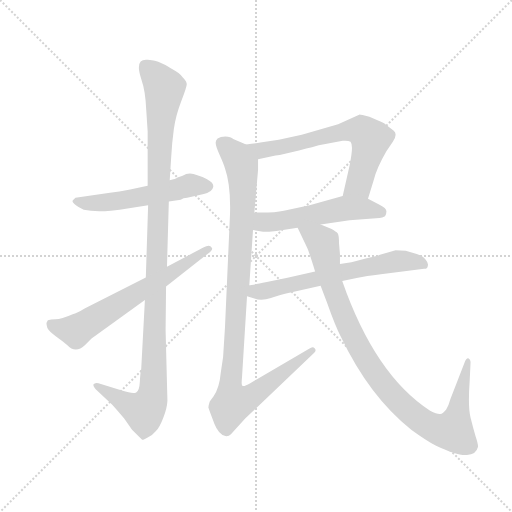
t = 0.00 s
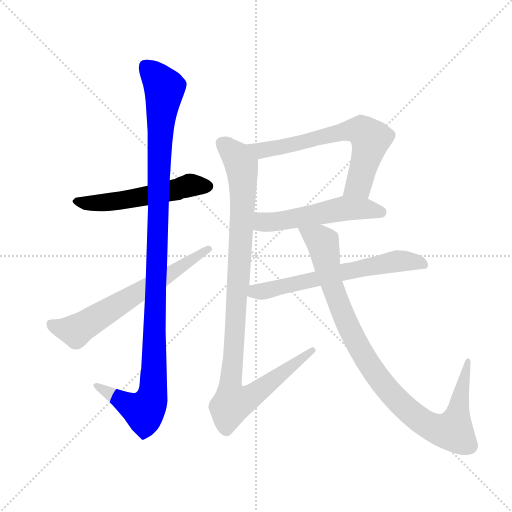
t = 1.44 s
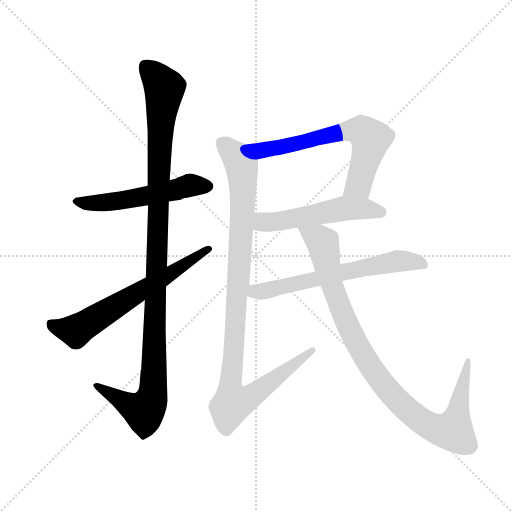
t = 2.88 s
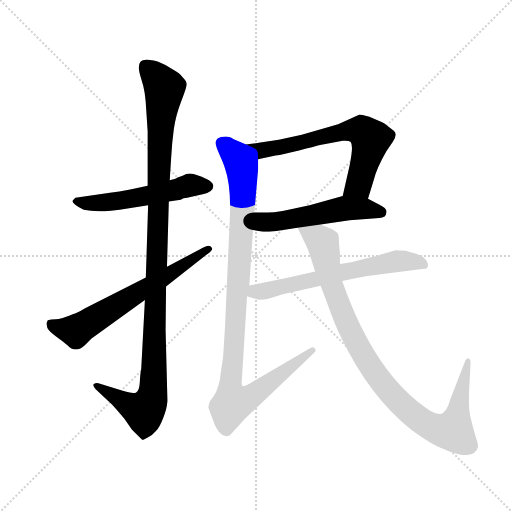
t = 4.32 s
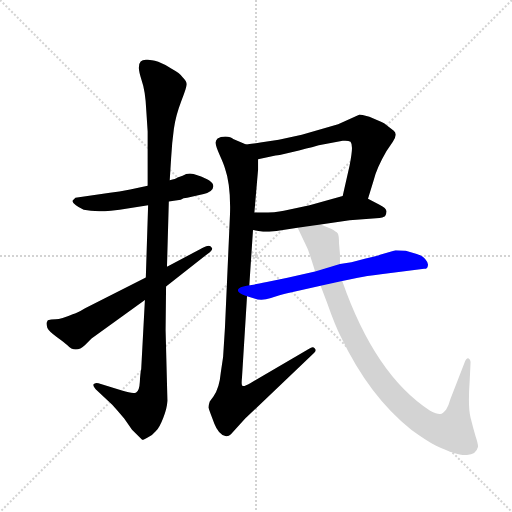
t = 5.75 s
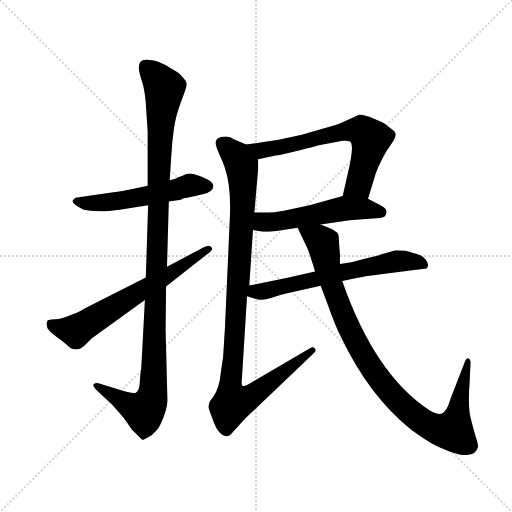
t = 7.19 s

The animated SVG that drew these frames (rendered in a browser with its animation timeline set to each time). Animation: 8 CSS @keyframes rules; one cycle of 7.19 s.

<svg version="1.1" viewBox="0 0 1024 1024" xmlns="http://www.w3.org/2000/svg">
  <g stroke="lightgray" stroke-dasharray="1,1" stroke-width="1" transform="scale(4, 4)">
    <line x1="0" y1="0" x2="256" y2="256"></line>
    <line x1="256" y1="0" x2="0" y2="256"></line>
    <line x1="128" y1="0" x2="128" y2="256"></line>
    <line x1="0" y1="128" x2="256" y2="128"></line>
  </g>
  <g transform="scale(0.92, -0.92) translate(60, -850)">
    <style type="text/css">
      
        @keyframes keyframes0 {
          from {
            stroke: blue;
            stroke-dashoffset: 545;
            stroke-width: 128;
          }
          64% {
            animation-timing-function: step-end;
            stroke: blue;
            stroke-dashoffset: 0;
            stroke-width: 128;
          }
          to {
            stroke: black;
            stroke-width: 1024;
          }
        }
        #make-me-a-hanzi-animation-0 {
          animation: keyframes0 0.6935221354166666s both;
          animation-delay: 0s;
          animation-timing-function: linear;
        }
      
        @keyframes keyframes1 {
          from {
            stroke: blue;
            stroke-dashoffset: 1145;
            stroke-width: 128;
          }
          79% {
            animation-timing-function: step-end;
            stroke: blue;
            stroke-dashoffset: 0;
            stroke-width: 128;
          }
          to {
            stroke: black;
            stroke-width: 1024;
          }
        }
        #make-me-a-hanzi-animation-1 {
          animation: keyframes1 1.1818033854166667s both;
          animation-delay: 0.6935221354166666s;
          animation-timing-function: linear;
        }
      
        @keyframes keyframes2 {
          from {
            stroke: blue;
            stroke-dashoffset: 653;
            stroke-width: 128;
          }
          68% {
            animation-timing-function: step-end;
            stroke: blue;
            stroke-dashoffset: 0;
            stroke-width: 128;
          }
          to {
            stroke: black;
            stroke-width: 1024;
          }
        }
        #make-me-a-hanzi-animation-2 {
          animation: keyframes2 0.7814127604166666s both;
          animation-delay: 1.8753255208333335s;
          animation-timing-function: linear;
        }
      
        @keyframes keyframes3 {
          from {
            stroke: blue;
            stroke-dashoffset: 667;
            stroke-width: 128;
          }
          68% {
            animation-timing-function: step-end;
            stroke: blue;
            stroke-dashoffset: 0;
            stroke-width: 128;
          }
          to {
            stroke: black;
            stroke-width: 1024;
          }
        }
        #make-me-a-hanzi-animation-3 {
          animation: keyframes3 0.7928059895833334s both;
          animation-delay: 2.65673828125s;
          animation-timing-function: linear;
        }
      
        @keyframes keyframes4 {
          from {
            stroke: blue;
            stroke-dashoffset: 534;
            stroke-width: 128;
          }
          63% {
            animation-timing-function: step-end;
            stroke: blue;
            stroke-dashoffset: 0;
            stroke-width: 128;
          }
          to {
            stroke: black;
            stroke-width: 1024;
          }
        }
        #make-me-a-hanzi-animation-4 {
          animation: keyframes4 0.6845703125s both;
          animation-delay: 3.4495442708333335s;
          animation-timing-function: linear;
        }
      
        @keyframes keyframes5 {
          from {
            stroke: blue;
            stroke-dashoffset: 1049;
            stroke-width: 128;
          }
          77% {
            animation-timing-function: step-end;
            stroke: blue;
            stroke-dashoffset: 0;
            stroke-width: 128;
          }
          to {
            stroke: black;
            stroke-width: 1024;
          }
        }
        #make-me-a-hanzi-animation-5 {
          animation: keyframes5 1.1036783854166667s both;
          animation-delay: 4.134114583333334s;
          animation-timing-function: linear;
        }
      
        @keyframes keyframes6 {
          from {
            stroke: blue;
            stroke-dashoffset: 641;
            stroke-width: 128;
          }
          68% {
            animation-timing-function: step-end;
            stroke: blue;
            stroke-dashoffset: 0;
            stroke-width: 128;
          }
          to {
            stroke: black;
            stroke-width: 1024;
          }
        }
        #make-me-a-hanzi-animation-6 {
          animation: keyframes6 0.7716471354166666s both;
          animation-delay: 5.237792968750001s;
          animation-timing-function: linear;
        }
      
        @keyframes keyframes7 {
          from {
            stroke: blue;
            stroke-dashoffset: 990;
            stroke-width: 128;
          }
          76% {
            animation-timing-function: step-end;
            stroke: blue;
            stroke-dashoffset: 0;
            stroke-width: 128;
          }
          to {
            stroke: black;
            stroke-width: 1024;
          }
        }
        #make-me-a-hanzi-animation-7 {
          animation: keyframes7 1.0556640625s both;
          animation-delay: 6.009440104166668s;
          animation-timing-function: linear;
        }
      
    </style>
    
      <path d="M 261 446 L 223 438 Q 198 433 179 431 L 104 420 L 98 414 Q 96 410 105 404 Q 110 400 122 394 Q 145 389 181 392 L 200 394 L 262 404 L 307 412 L 333 416 Q 338 420 347 420 L 383 428 Q 389 429 398 435 Q 418 453 369 469 Q 351 477 337 468 L 326 464 Q 322 461 309 458 L 261 446 Z" fill="lightgray"></path>
    
      <path d="M 242 704 Q 241 697 248 675 Q 256 653 258 610 L 261 564 L 261 446 L 262 404 L 257 247 L 255 198 L 247 48 Q 245 40 244 20 Q 243 0 236 -3 Q 230 -7 205 1 L 154 17 Q 146 19 143 14 Q 142 10 148 4 L 184 -30 Q 195 -42 210 -60 L 227 -84 L 249 -106 Q 251 -107 261 -101 Q 272 -96 279 -87 Q 287 -79 295 -58 Q 303 -38 304 -21 L 300 132 L 301 227 L 303 270 L 307 412 L 309 458 L 312 506 Q 314 541 318 570 Q 322 599 334 630 Q 346 661 346 667 Q 346 673 337 682 Q 330 692 314 700 Q 300 710 284 716 Q 265 721 259 720 Q 242 721 242 704 Z" fill="lightgray"></path>
    
      <path d="M 257 247 L 125 180 Q 107 169 98 167 Q 73 156 61 156 Q 50 156 44 154 L 41 148 Q 41 143 43 137 Q 46 130 64 117 Q 82 104 86 100 Q 104 80 125 100 L 139 114 L 255 198 L 301 227 L 391 298 Q 405 307 400 312 Q 396 320 382 312 L 303 270 L 257 247 Z" fill="lightgray"></path>
    
      <path d="M 767 586 L 743 596 Q 724 601 722 601 L 675 580 L 596 557 L 546 546 L 506 540 Q 496 538 475 536 C 445 533 472 498 501 504 L 539 512 Q 555 514 590 523 Q 625 531 633 534 L 685 544 Q 697 545 702 542 Q 705 538 705 530 Q 706 522 700 490 L 685 424 C 678 395 731 389 740 418 L 752 457 Q 759 485 780 521 L 794 542 Q 805 558 796 566 L 775 582 Q 768 586 767 586 Z" fill="lightgray"></path>
    
      <path d="M 637 362 L 700 371 L 765 376 Q 771 377 777 380 Q 780 383 780 390 Q 781 397 765 405 L 740 418 C 713 432 713 432 685 424 L 613 404 L 557 392 Q 539 388 508 388 L 493 388 C 463 388 460 355 490 350 L 512 346 Q 524 346 541 348 L 587 355 L 637 362 Z" fill="lightgray"></path>
    
      <path d="M 475 536 L 447 548 Q 442 552 430 553 Q 419 553 413 549 Q 408 544 409 538 Q 409 532 418 512 Q 427 492 429 484 Q 442 447 440 384 L 429 137 L 425 74 L 420 40 Q 417 6 404 -12 L 396 -23 Q 393 -32 393 -36 Q 397 -48 406 -71 Q 415 -94 430 -98 Q 437 -99 442 -94 L 473 -60 L 622 82 Q 629 88 624 93 Q 620 98 612 92 L 484 17 Q 472 10 468 11 Q 464 11 466 28 L 477 206 L 482 230 L 490 350 L 493 388 L 501 481 L 501 504 C 501 525 501 525 475 536 Z" fill="lightgray"></path>
    
      <path d="M 477 206 L 493 201 Q 508 195 529 202 Q 550 209 562 212 L 637 229 L 684 239 L 718 246 Q 734 250 768 254 L 862 266 Q 869 265 870 272 Q 872 278 865 286 Q 859 294 846 298 L 822 305 L 800 306 L 766 296 Q 761 293 735 288 L 704 280 L 679 276 L 625 260 L 565 246 L 520 237 Q 487 230 482 230 C 452 226 448 215 477 206 Z" fill="lightgray"></path>
    
      <path d="M 637 229 L 651 192 Q 669 141 681 118 Q 743 -12 834 -84 Q 867 -108 888 -119 Q 937 -142 955 -139 Q 975 -139 979 -122 Q 980 -117 974 -99 Q 969 -82 963 -58 Q 957 -35 961 21 L 963 63 Q 963 69 958 71 Q 954 72 950 62 L 919 -18 Q 916 -30 910 -40 Q 903 -49 897 -50 Q 891 -51 875 -43 Q 755 35 684 239 L 679 276 L 679 298 L 677 321 Q 677 339 674 343 Q 671 346 661 352 L 637 362 C 609 374 574 382 587 355 L 608 311 Q 612 302 625 260 L 637 229 Z" fill="lightgray"></path>
    
    
      <clipPath id="make-me-a-hanzi-clip-0">
        <path d="M 261 446 L 223 438 Q 198 433 179 431 L 104 420 L 98 414 Q 96 410 105 404 Q 110 400 122 394 Q 145 389 181 392 L 200 394 L 262 404 L 307 412 L 333 416 Q 338 420 347 420 L 383 428 Q 389 429 398 435 Q 418 453 369 469 Q 351 477 337 468 L 326 464 Q 322 461 309 458 L 261 446 Z"></path>
      </clipPath>
      <path clip-path="url(#make-me-a-hanzi-clip-0)" d="M 106 412 L 171 410 L 281 428 L 352 447 L 391 446" fill="none" id="make-me-a-hanzi-animation-0" stroke-dasharray="417 834" stroke-linecap="round"></path>
    
      <clipPath id="make-me-a-hanzi-clip-1">
        <path d="M 242 704 Q 241 697 248 675 Q 256 653 258 610 L 261 564 L 261 446 L 262 404 L 257 247 L 255 198 L 247 48 Q 245 40 244 20 Q 243 0 236 -3 Q 230 -7 205 1 L 154 17 Q 146 19 143 14 Q 142 10 148 4 L 184 -30 Q 195 -42 210 -60 L 227 -84 L 249 -106 Q 251 -107 261 -101 Q 272 -96 279 -87 Q 287 -79 295 -58 Q 303 -38 304 -21 L 300 132 L 301 227 L 303 270 L 307 412 L 309 458 L 312 506 Q 314 541 318 570 Q 322 599 334 630 Q 346 661 346 667 Q 346 673 337 682 Q 330 692 314 700 Q 300 710 284 716 Q 265 721 259 720 Q 242 721 242 704 Z"></path>
      </clipPath>
      <path clip-path="url(#make-me-a-hanzi-clip-1)" d="M 256 706 L 298 659 L 286 512 L 273 1 L 264 -30 L 253 -44 L 150 11" fill="none" id="make-me-a-hanzi-animation-1" stroke-dasharray="1017 2034" stroke-linecap="round"></path>
    
      <clipPath id="make-me-a-hanzi-clip-2">
        <path d="M 257 247 L 125 180 Q 107 169 98 167 Q 73 156 61 156 Q 50 156 44 154 L 41 148 Q 41 143 43 137 Q 46 130 64 117 Q 82 104 86 100 Q 104 80 125 100 L 139 114 L 255 198 L 301 227 L 391 298 Q 405 307 400 312 Q 396 320 382 312 L 303 270 L 257 247 Z"></path>
      </clipPath>
      <path clip-path="url(#make-me-a-hanzi-clip-2)" d="M 49 148 L 68 137 L 111 135 L 394 309" fill="none" id="make-me-a-hanzi-animation-2" stroke-dasharray="525 1050" stroke-linecap="round"></path>
    
      <clipPath id="make-me-a-hanzi-clip-3">
        <path d="M 767 586 L 743 596 Q 724 601 722 601 L 675 580 L 596 557 L 546 546 L 506 540 Q 496 538 475 536 C 445 533 472 498 501 504 L 539 512 Q 555 514 590 523 Q 625 531 633 534 L 685 544 Q 697 545 702 542 Q 705 538 705 530 Q 706 522 700 490 L 685 424 C 678 395 731 389 740 418 L 752 457 Q 759 485 780 521 L 794 542 Q 805 558 796 566 L 775 582 Q 768 586 767 586 Z"></path>
      </clipPath>
      <path clip-path="url(#make-me-a-hanzi-clip-3)" d="M 484 535 L 496 526 L 517 524 L 690 564 L 727 565 L 745 546 L 739 515 L 720 449 L 693 429" fill="none" id="make-me-a-hanzi-animation-3" stroke-dasharray="539 1078" stroke-linecap="round"></path>
    
      <clipPath id="make-me-a-hanzi-clip-4">
        <path d="M 637 362 L 700 371 L 765 376 Q 771 377 777 380 Q 780 383 780 390 Q 781 397 765 405 L 740 418 C 713 432 713 432 685 424 L 613 404 L 557 392 Q 539 388 508 388 L 493 388 C 463 388 460 355 490 350 L 512 346 Q 524 346 541 348 L 587 355 L 637 362 Z"></path>
      </clipPath>
      <path clip-path="url(#make-me-a-hanzi-clip-4)" d="M 497 356 L 516 368 L 561 371 L 685 396 L 737 396 L 768 388" fill="none" id="make-me-a-hanzi-animation-4" stroke-dasharray="406 812" stroke-linecap="round"></path>
    
      <clipPath id="make-me-a-hanzi-clip-5">
        <path d="M 475 536 L 447 548 Q 442 552 430 553 Q 419 553 413 549 Q 408 544 409 538 Q 409 532 418 512 Q 427 492 429 484 Q 442 447 440 384 L 429 137 L 425 74 L 420 40 Q 417 6 404 -12 L 396 -23 Q 393 -32 393 -36 Q 397 -48 406 -71 Q 415 -94 430 -98 Q 437 -99 442 -94 L 473 -60 L 622 82 Q 629 88 624 93 Q 620 98 612 92 L 484 17 Q 472 10 468 11 Q 464 11 466 28 L 477 206 L 482 230 L 490 350 L 493 388 L 501 481 L 501 504 C 501 525 501 525 475 536 Z"></path>
      </clipPath>
      <path clip-path="url(#make-me-a-hanzi-clip-5)" d="M 421 540 L 455 510 L 467 474 L 458 229 L 440 11 L 446 -26 L 484 -14 L 618 88" fill="none" id="make-me-a-hanzi-animation-5" stroke-dasharray="921 1842" stroke-linecap="round"></path>
    
      <clipPath id="make-me-a-hanzi-clip-6">
        <path d="M 477 206 L 493 201 Q 508 195 529 202 Q 550 209 562 212 L 637 229 L 684 239 L 718 246 Q 734 250 768 254 L 862 266 Q 869 265 870 272 Q 872 278 865 286 Q 859 294 846 298 L 822 305 L 800 306 L 766 296 Q 761 293 735 288 L 704 280 L 679 276 L 625 260 L 565 246 L 520 237 Q 487 230 482 230 C 452 226 448 215 477 206 Z"></path>
      </clipPath>
      <path clip-path="url(#make-me-a-hanzi-clip-6)" d="M 483 211 L 801 282 L 860 276" fill="none" id="make-me-a-hanzi-animation-6" stroke-dasharray="513 1026" stroke-linecap="round"></path>
    
      <clipPath id="make-me-a-hanzi-clip-7">
        <path d="M 637 229 L 651 192 Q 669 141 681 118 Q 743 -12 834 -84 Q 867 -108 888 -119 Q 937 -142 955 -139 Q 975 -139 979 -122 Q 980 -117 974 -99 Q 969 -82 963 -58 Q 957 -35 961 21 L 963 63 Q 963 69 958 71 Q 954 72 950 62 L 919 -18 Q 916 -30 910 -40 Q 903 -49 897 -50 Q 891 -51 875 -43 Q 755 35 684 239 L 679 276 L 679 298 L 677 321 Q 677 339 674 343 Q 671 346 661 352 L 637 362 C 609 374 574 382 587 355 L 608 311 Q 612 302 625 260 L 637 229 Z"></path>
      </clipPath>
      <path clip-path="url(#make-me-a-hanzi-clip-7)" d="M 594 352 L 642 320 L 661 231 L 676 190 L 739 62 L 785 0 L 846 -58 L 891 -83 L 924 -86 L 956 64" fill="none" id="make-me-a-hanzi-animation-7" stroke-dasharray="862 1724" stroke-linecap="round"></path>
    
  </g>
</svg>
